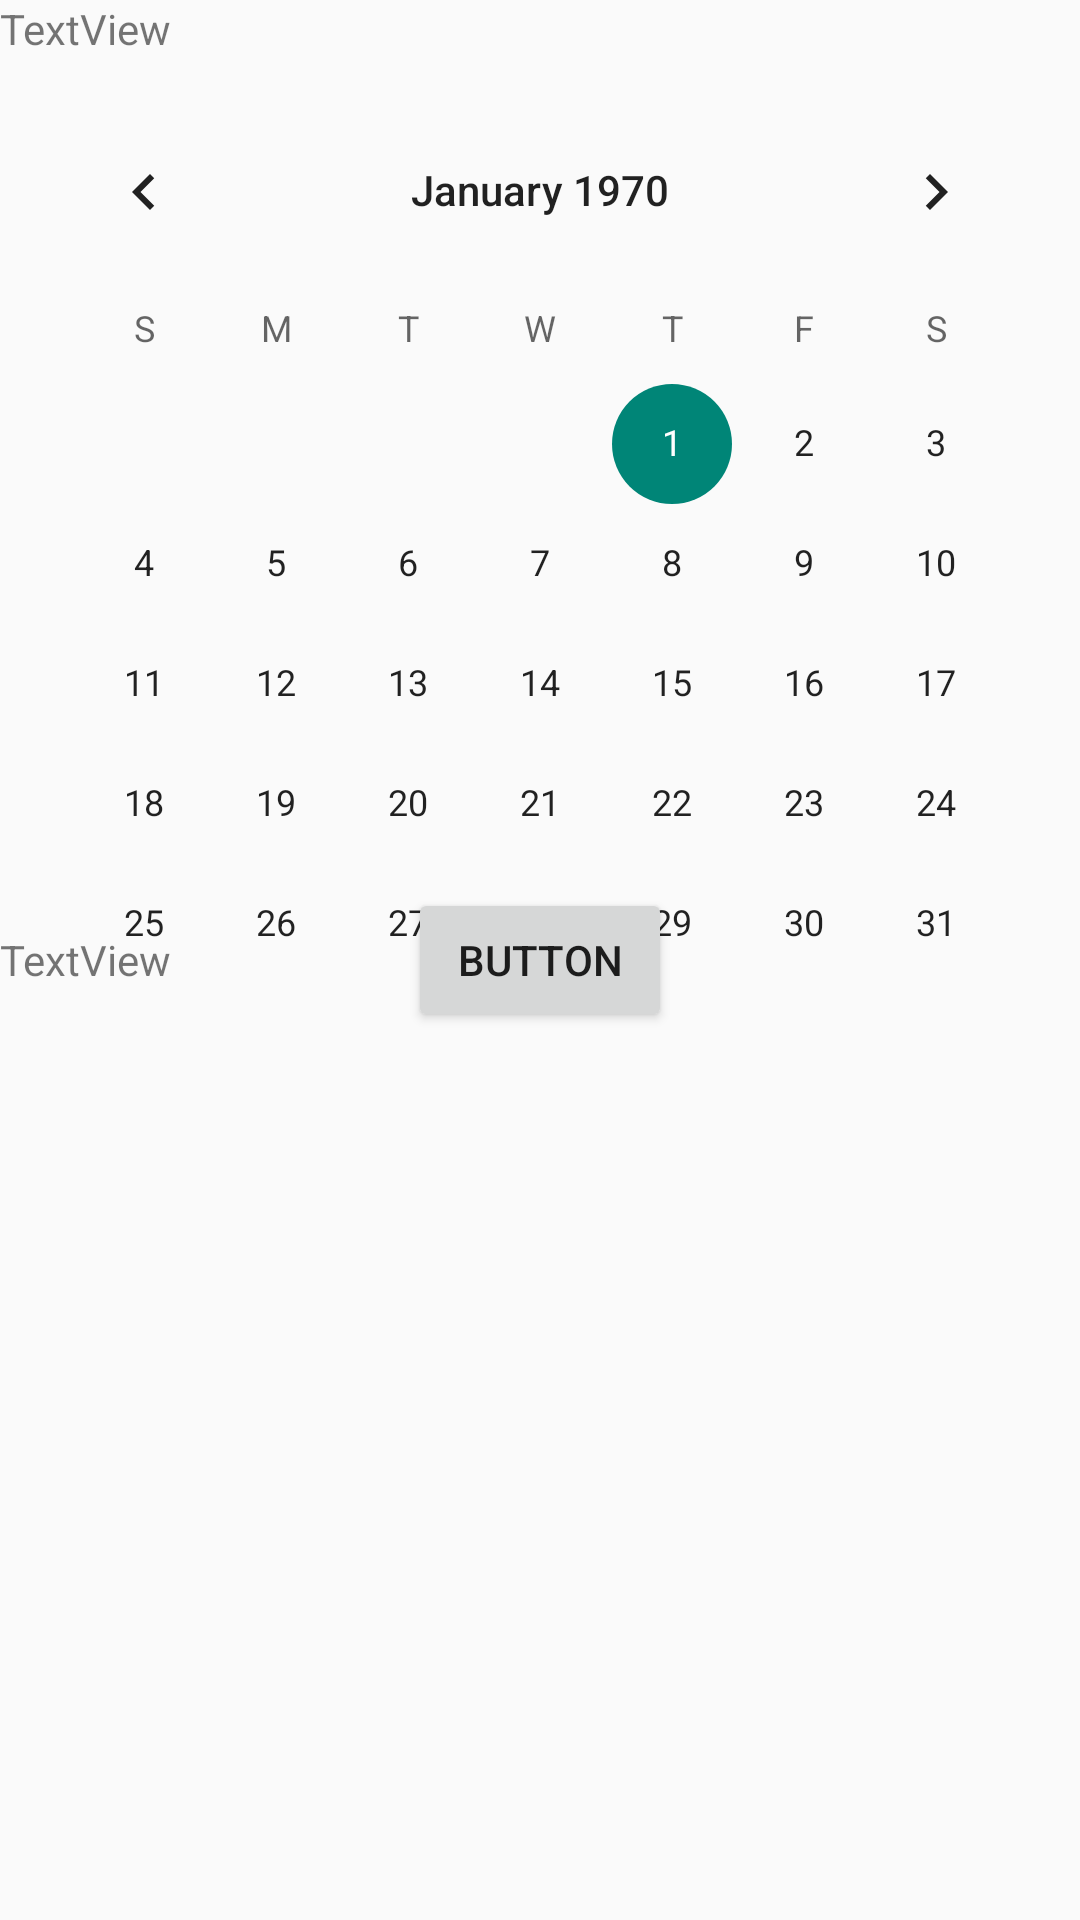

Reconstruct the res/layout file that produces this screen, plus the resources it refers to.
<!-- AndroidManifest.xml: application theme Theme.Diary -->
<!-- res/layout/fragment_calendar.xml -->
<?xml version="1.0" encoding="utf-8"?>
<FrameLayout xmlns:android="http://schemas.android.com/apk/res/android"
    xmlns:tools="http://schemas.android.com/tools"
    android:layout_width="match_parent"
    android:layout_height="match_parent"
    tools:context=".CalendarFragment">

    







    <CalendarView
        android:id="@+id/calendarView"
        android:layout_width="wrap_content"
        android:layout_height="wrap_content"
        android:layout_gravity="center|top"
        android:layout_marginTop="30dp"
        android:clickable="false"
        android:showWeekNumber="false" />

    <TextView
        android:id="@+id/textView"
        android:layout_width="wrap_content"
        android:layout_height="wrap_content"
        android:text="TextView" />

    <Button
        android:id="@+id/dataTestBtn"
        android:layout_width="wrap_content"
        android:layout_height="wrap_content"
        android:layout_gravity="center"
        android:text="Button" />

    <TextView
        android:id="@+id/textView2"
        android:layout_width="wrap_content"
        android:layout_height="wrap_content"
        android:layout_gravity="center|left"
        android:text="TextView" />

</FrameLayout>
<!-- resources referenced by this layout -->
<resources>
  <style name="Theme.Diary" parent="Theme.AppCompat.Light.NoActionBar">--&gt;
          
          <item name="colorPrimary">@color/purple_500</item>
          <item name="colorPrimaryVariant">@color/purple_700</item>
          <item name="colorOnPrimary">@color/white</item>
          
          <item name="colorSecondary">@color/teal_200</item>
          <item name="colorSecondaryVariant">@color/teal_700</item>
          <item name="colorOnSecondary">@color/black</item>
          
          <item name="android:statusBarColor">?attr/colorPrimaryVariant</item>
          
      </style>
  <color name="purple_500">#FF6200EE</color>
  <color name="purple_700">#FF3700B3</color>
  <color name="white">#FFFFFFFF</color>
  <color name="teal_200">#FF03DAC5</color>
  <color name="teal_700">#FF018786</color>
  <color name="black">#FF000000</color>
</resources>
